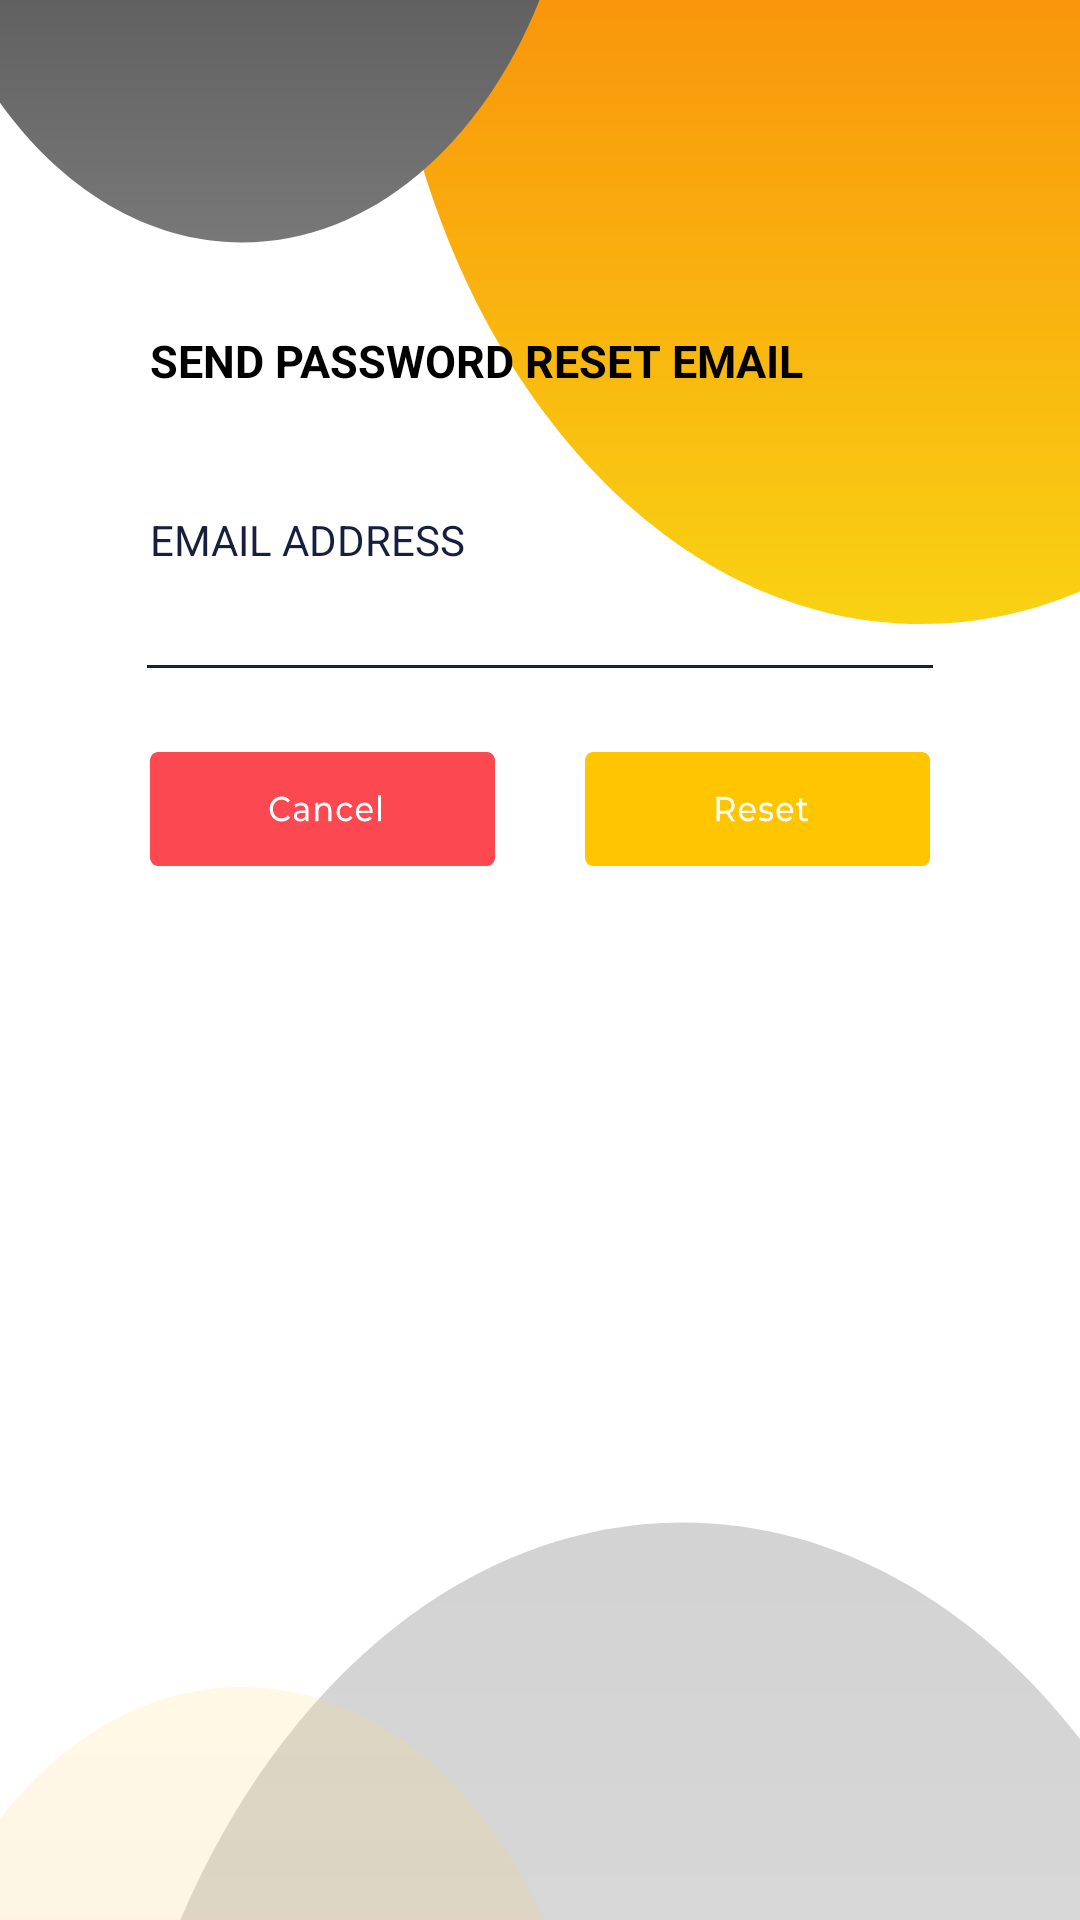

Produce the Android XML layout that renders to this screen, including the resource entries it uses.
<!-- AndroidManifest.xml: application theme AppTheme -->
<!-- res/layout/alert_changepass.xml -->
<?xml version="1.0" encoding="utf-8"?>
<RelativeLayout xmlns:android="http://schemas.android.com/apk/res/android"
    xmlns:app="http://schemas.android.com/apk/res-auto"
    android:background="@drawable/backonly"
    android:layout_width="match_parent"
    android:layout_height="370dp">

    <TextView
        android:layout_marginLeft="50dp"
        android:layout_marginTop="110dp"
        android:id="@+id/resetTitle"
        android:textSize="15dp"
        android:textStyle="bold"
        android:textColor="@color/colorPrimaryDark"
        android:layout_toRightOf="@+id/title"
        android:text="@string/resetMail"
        android:layout_width="wrap_content"
        android:layout_height="wrap_content" />

    <TextView
        android:layout_marginTop="40dp"
        android:layout_below="@+id/resetTitle"
        android:id="@+id/emailTag"
        android:layout_marginLeft="50dp"
        android:textColor="@color/gray"
        android:layout_width="wrap_content"
        android:layout_height="wrap_content"
        android:text="@string/email"/>

    <EditText
        app:backgroundTint="@color/gray"
        android:maxLength="30"
        android:textCursorDrawable="@drawable/black_cursor"
        android:id="@+id/email"
        android:layout_marginLeft="45dp"
        android:layout_marginRight="45dp"
        android:layout_below="@+id/emailTag"
        android:layout_width="match_parent"
        android:layout_height="wrap_content"/>

    <LinearLayout
        android:layout_marginLeft="50dp"
        android:layout_marginRight="50dp"
        android:layout_marginTop="20dp"
        android:layout_below="@+id/email"
        android:orientation="horizontal"
        android:layout_width="match_parent"
        android:layout_height="wrap_content">

        <Button
            android:layout_marginRight="15dp"
            android:layout_weight="1"
            android:id="@+id/cancel"
            android:background="@drawable/cancel"
            android:layout_width="wrap_content"
            android:layout_height="38dp"/>

        <Button
            android:layout_marginLeft="15dp"
            android:layout_weight="1"
            android:id="@+id/reset"
            android:background="@drawable/smallreset"
            android:layout_width="wrap_content"
            android:layout_height="38dp"/>

    </LinearLayout>



</RelativeLayout>
<!-- resources referenced by this layout -->
<resources>
  <color name="colorPrimaryDark">#000000</color>
  <color name="gray">#161F3D</color>
  <!-- drawable backonly: png bitmap (drawable, 87225 bytes) -->
  <!-- drawable black_cursor (drawable-v24) -->
  <?xml version="1.0" encoding="utf-8"?>
  <shape xmlns:android="http://schemas.android.com/apk/res/android" android:shape="rectangle" >
          <size android:width="1dp" />
          <solid android:color="#000000"/>
  </shape>
  <!-- drawable cancel: vector/xml drawable (drawable, 9994 chars, omitted) -->
  <!-- drawable smallreset: vector/xml drawable (drawable, 9886 chars, omitted) -->
  <string name="email">EMAIL ADDRESS</string>
  <string name="resetMail">SEND PASSWORD RESET EMAIL</string>
  <style name="AppTheme" parent="Theme.AppCompat.Light.NoActionBar">
          
          <item name="colorPrimary">@color/colorPrimary</item>
          <item name="colorPrimaryDark">@color/colorPrimaryDark</item>
          <item name="colorAccent">@color/yellow</item>
  
          <item name="windowActionBar">false</item>
          <item name="windowNoTitle">true</item>
  
          
          <item name="android:colorControlNormal">@color/yellow</item>
          <item name="android:colorControlHighlight">@color/yellow</item>
          <item name="android:colorButtonNormal">@color/gray</item>
      </style>
  <color name="colorPrimary">#2196F3</color>
  <color name="yellow">#FFC600</color>
</resources>
